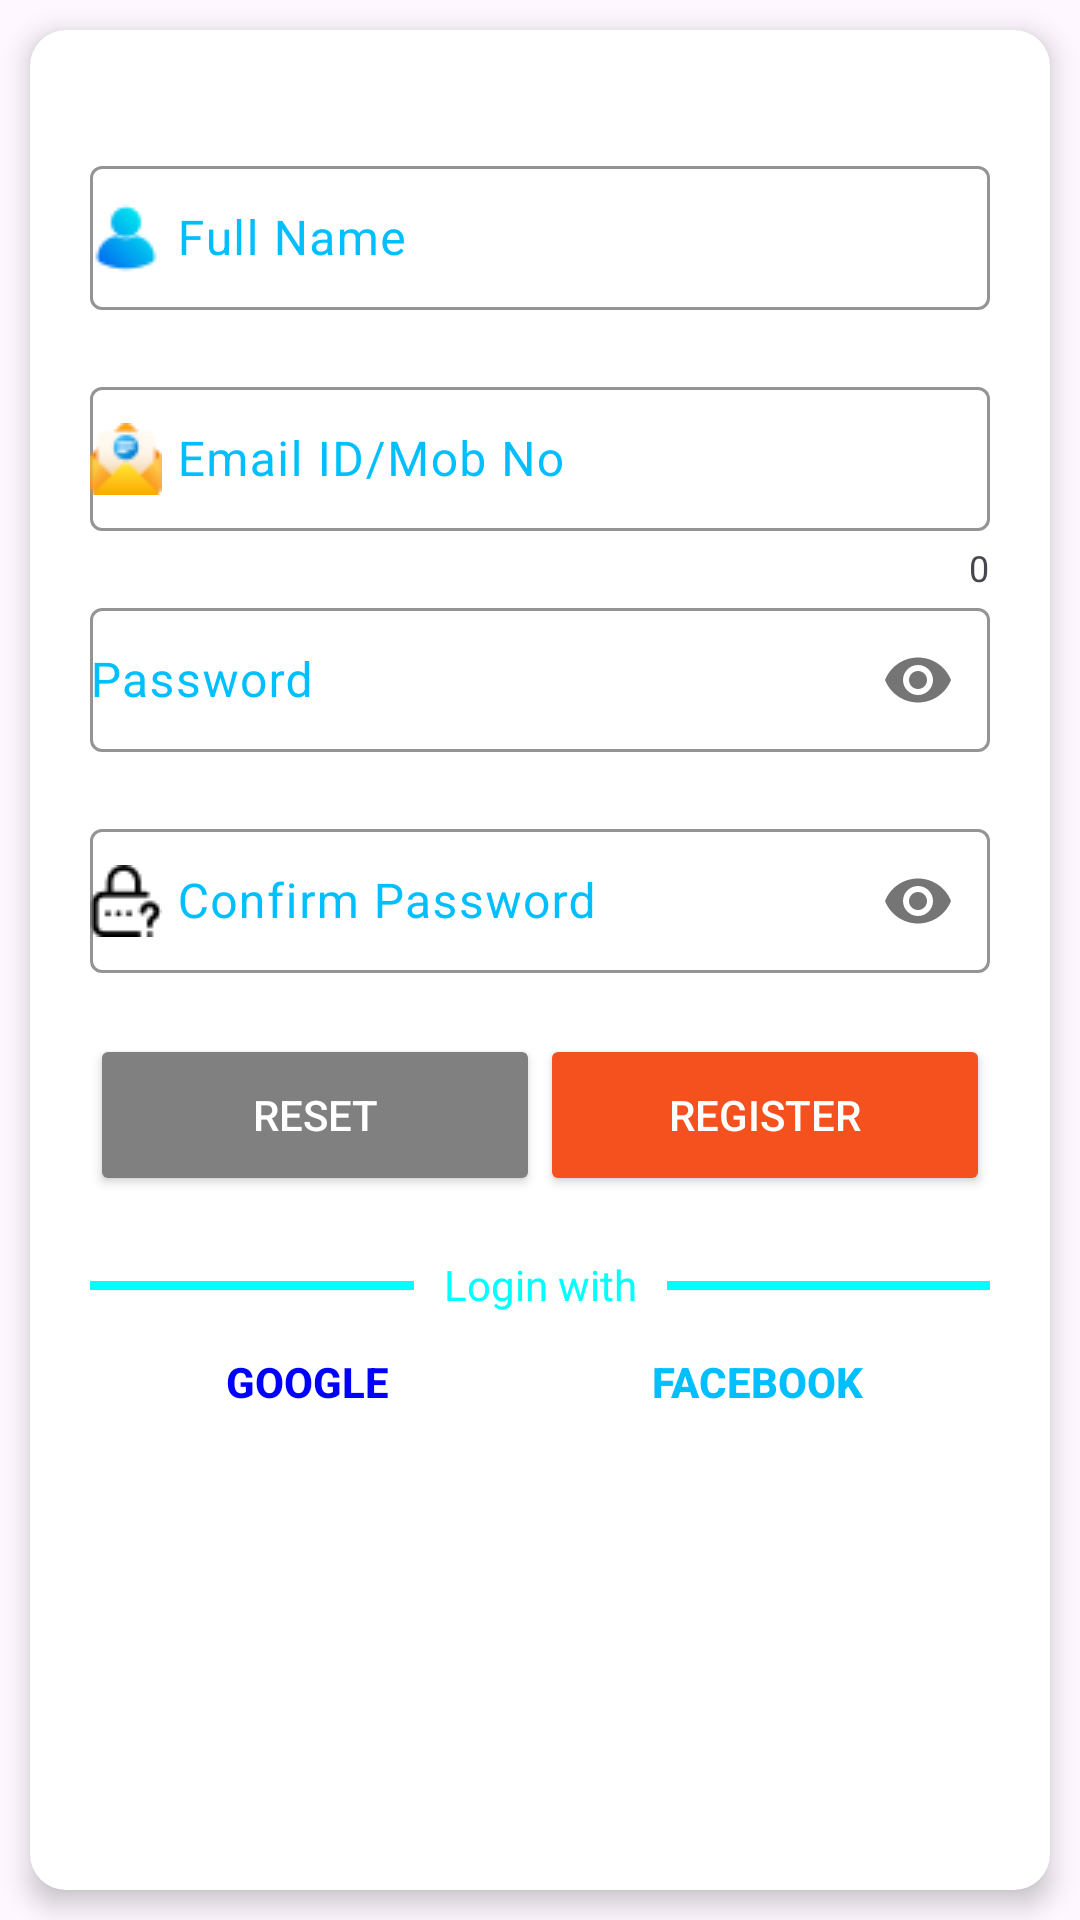

Produce the Android XML layout that renders to this screen, including the resource entries it uses.
<!-- AndroidManifest.xml: application theme Theme.MedCoach -->
<!-- res/layout/fragment_register_tab.xml -->
<?xml version="1.0" encoding="utf-8"?>
<RelativeLayout xmlns:android="http://schemas.android.com/apk/res/android"
    xmlns:tools="http://schemas.android.com/tools"
    android:layout_width="match_parent"
    android:layout_height="wrap_content"
    xmlns:app="http://schemas.android.com/apk/res-auto"
    android:orientation="vertical"
    tools:context=".Fragment.RegisterTabFragment">


    <LinearLayout
        android:layout_width="match_parent"
        android:layout_height="match_parent"
        android:layout_marginHorizontal="10dp"
        android:layout_marginTop="10dp"
        android:layout_marginBottom="10dp"
        android:background="@drawable/login_bg"
        android:elevation="5dp"
        android:orientation="vertical"
        android:padding="20dp">

        <com.google.android.material.textfield.TextInputLayout
            android:layout_width="match_parent"
            android:layout_height="wrap_content"
            android:layout_marginTop="20dp"
            android:hint="@string/full_name"
            android:textColorHint="@color/DeepSkyBlue"
            app:boxStrokeColor="@color/DeepSkyBlue"
            app:boxStrokeErrorColor="@color/ScarletRed"
            app:counterOverflowTextColor="@color/ScarletRed"
            app:counterTextColor="@color/DeepSkyBlue"
            app:errorEnabled="true"
            app:errorIconTint="@color/ScarletRed"
            app:errorTextColor="@color/ScarletRed"
            app:helperTextTextColor="@color/DeepSkyBlue"
            app:hintTextColor="@color/DeepSkyBlue"
            app:placeholderText="abc"
            app:placeholderTextColor="#80000000">

            <com.google.android.material.textfield.TextInputEditText
                android:id="@+id/Name"
                android:layout_width="match_parent"
                android:layout_height="48dp"
                android:drawableStart="@drawable/ic_profile_24"
                android:drawablePadding="5dp"
                android:padding="0dp"
                android:singleLine="true"
                android:textColorHint="#757575" />

        </com.google.android.material.textfield.TextInputLayout>

        <com.google.android.material.textfield.TextInputLayout
            android:id="@+id/Reg_Email"
            android:layout_width="match_parent"
            android:layout_height="wrap_content"
            android:hint="@string/email_id_mob_no"
            android:textColorHint="@color/DeepSkyBlue"
            app:boxStrokeColor="@color/DeepSkyBlue"
            app:boxStrokeErrorColor="@color/ScarletRed"
            app:counterEnabled="true"
            app:counterOverflowTextColor="@color/ScarletRed"
            app:errorEnabled="true"
            app:errorIconTint="@color/ScarletRed"
            app:errorTextColor="@color/ScarletRed"
            app:helperTextTextColor="@color/DeepSkyBlue"
            app:hintTextColor="@color/DeepSkyBlue"
            app:placeholderText="abc@gmail.com"
            app:placeholderTextColor="#80000000">

            <com.google.android.material.textfield.TextInputEditText
                android:id="@+id/phoneno"
                android:layout_width="match_parent"
                android:layout_height="48dp"
                android:drawableStart="@drawable/ic_email_24"
                android:drawablePadding="5dp"
                android:padding="0dp"
                android:singleLine="true"
                android:textColorHint="#757575" />

        </com.google.android.material.textfield.TextInputLayout>

        <com.google.android.material.textfield.TextInputLayout
            android:layout_width="match_parent"
            android:layout_height="wrap_content"
            android:textColorHint="@color/DeepSkyBlue"
            app:boxStrokeColor="@color/DeepSkyBlue"
            app:boxStrokeErrorColor="@color/ScarletRed"
            app:counterOverflowTextColor="@color/ScarletRed"
            app:counterTextColor="@color/DeepSkyBlue"
            app:errorEnabled="true"
            app:errorIconTint="@color/ScarletRed"
            app:errorTextColor="@color/ScarletRed"
            app:helperTextTextColor="@color/DeepSkyBlue"
            app:hintTextColor="@color/DeepSkyBlue"
            app:passwordToggleEnabled="true">

            <com.google.android.material.textfield.TextInputEditText
                android:id="@+id/regpassword"
                android:layout_width="match_parent"
                android:layout_height="48dp"
                android:drawableStart="@drawable/ic_password_24"
                android:drawablePadding="5dp"
                android:hint="@string/password"
                android:inputType="textPassword"
                android:padding="0dp"
                android:singleLine="true"
                android:textColorHint="#757575" />

        </com.google.android.material.textfield.TextInputLayout>

        <com.google.android.material.textfield.TextInputLayout
            android:layout_width="match_parent"
            android:layout_height="wrap_content"
            android:textColorHint="@color/DeepSkyBlue"
            app:boxStrokeColor="@color/DeepSkyBlue"
            app:boxStrokeErrorColor="@color/ScarletRed"
            app:counterOverflowTextColor="@color/ScarletRed"
            app:counterTextColor="@color/DeepSkyBlue"
            app:errorEnabled="true"
            app:errorIconTint="@color/ScarletRed"
            app:errorTextColor="@color/ScarletRed"
            app:hintTextColor="@color/DeepSkyBlue"
            app:passwordToggleEnabled="true">

            <com.google.android.material.textfield.TextInputEditText
                android:id="@+id/cpassword"
                android:layout_width="match_parent"
                android:layout_height="48dp"
                android:drawableStart="@drawable/ic_forgot_24"
                android:drawablePadding="5dp"
                android:hint="@string/confirm_password"
                android:inputType="textPassword"
                android:padding="0dp"
                android:singleLine="true"
                android:textColorHint="#757575" />

        </com.google.android.material.textfield.TextInputLayout>

        <LinearLayout
            android:layout_width="match_parent"
            android:layout_height="wrap_content"
            android:gravity="fill"
            android:orientation="horizontal">

            <androidx.appcompat.widget.AppCompatButton
                android:id="@+id/Res_Btn"
                android:layout_width="wrap_content"
                android:layout_height="54dp"
                android:layout_gravity="fill"
                android:layout_weight="1"
                android:backgroundTint="@color/Grey"
                android:text="@string/reset"
                android:textColor="@color/white"
                tools:targetApi="lollipop" />

            <androidx.appcompat.widget.AppCompatButton
                android:id="@+id/Reg_Btn"
                android:layout_width="wrap_content"
                android:layout_height="54dp"
                android:layout_weight="1"
                android:backgroundTint="@color/orange"
                android:text="@string/register"
                android:textColor="@color/white"
                tools:targetApi="lollipop" />

        </LinearLayout>

        <FrameLayout
            android:layout_width="match_parent"
            android:layout_height="wrap_content"
            android:layout_gravity="center"
            android:layout_marginTop="20dp">

            <LinearLayout
                android:layout_width="match_parent"
                android:layout_height="20dp"
                android:layout_marginBottom="10dp"
                android:gravity="fill|center_vertical"
                android:orientation="horizontal">

                <View
                    android:layout_width="wrap_content"
                    android:layout_height="3dp"
                    android:layout_gravity="center"
                    android:layout_weight="1"
                    android:background="@color/Cyan" />

                <TextView
                    android:layout_width="wrap_content"
                    android:layout_height="wrap_content"
                    android:layout_marginHorizontal="10dp"
                    android:text="Login with"
                    android:textColor="@color/Cyan" />

                <View
                    android:layout_width="wrap_content"
                    android:layout_height="3dp"
                    android:layout_gravity="center"
                    android:layout_weight="1"
                    android:background="@color/Cyan" />
            </LinearLayout>

            <LinearLayout
                android:layout_width="match_parent"
                android:layout_height="wrap_content"
                android:layout_marginTop="20dp"
                android:gravity="fill"
                android:orientation="horizontal">

                <androidx.appcompat.widget.AppCompatButton
                    android:id="@+id/Google_Btn"
                    android:layout_width="wrap_content"
                    android:layout_height="44dp"
                    android:layout_weight="1"
                    android:background="@drawable/common_google_signin_btn_icon_light_normal_background"
                    android:text="Google"
                    android:textColor="@color/Blue"
                    android:textStyle="bold"
                    tools:ignore="TouchTargetSizeCheck" />

                <androidx.appcompat.widget.AppCompatButton
                    android:id="@+id/Facebook_Btn"
                    android:layout_width="wrap_content"
                    android:layout_height="44dp"
                    android:layout_marginHorizontal="5dp"
                    android:layout_weight="1"
                    android:background="@drawable/common_google_signin_btn_icon_light_normal_background"
                    android:text="Facebook"
                    android:textColor="@color/DeepSkyBlue"
                    android:textStyle="bold"
                    tools:ignore="OnClick,TouchTargetSizeCheck" />

            </LinearLayout>
        </FrameLayout>

    </LinearLayout>


</RelativeLayout>
<!-- resources referenced by this layout -->
<resources>
  <color name="Blue">#0000FF</color>
  <color name="Cyan">#00FFFF</color>
  <color name="DeepSkyBlue">#00BFFF</color>
  <color name="Grey">#808080</color>
  <color name="ScarletRed">#FF2400</color>
  <color name="orange">#F4511E</color>
  <color name="white">#FFFFFFFF</color>
  <!-- drawable ic_email_24: png bitmap (drawable, 1031 bytes) -->
  <!-- drawable ic_forgot_24: png bitmap (drawable, 634 bytes) -->
  <!-- drawable ic_profile_24: png bitmap (drawable, 645 bytes) -->
  <!-- drawable login_bg (drawable) -->
  <?xml version="1.0" encoding="utf-8"?>
  <shape xmlns:android="http://schemas.android.com/apk/res/android"
      android:shape="rectangle">
  
      <solid
          android:color="#FFFFFF"/>
      <corners
          android:radius="12dp"/>
  
  
  </shape>
  <string name="confirm_password">Confirm Password</string>
  <string name="email_id_mob_no">Email ID/Mob No</string>
  <string name="full_name">Full Name</string>
  <string name="password">Password</string>
  <string name="register">Register</string>
  <string name="reset">reset</string>
  <style name="Theme.MedCoach" parent="Base.Theme.MedCoach" />
  <style name="Base.Theme.MedCoach" parent="Theme.Material3.DayNight.NoActionBar">
          
          
      </style>
</resources>
